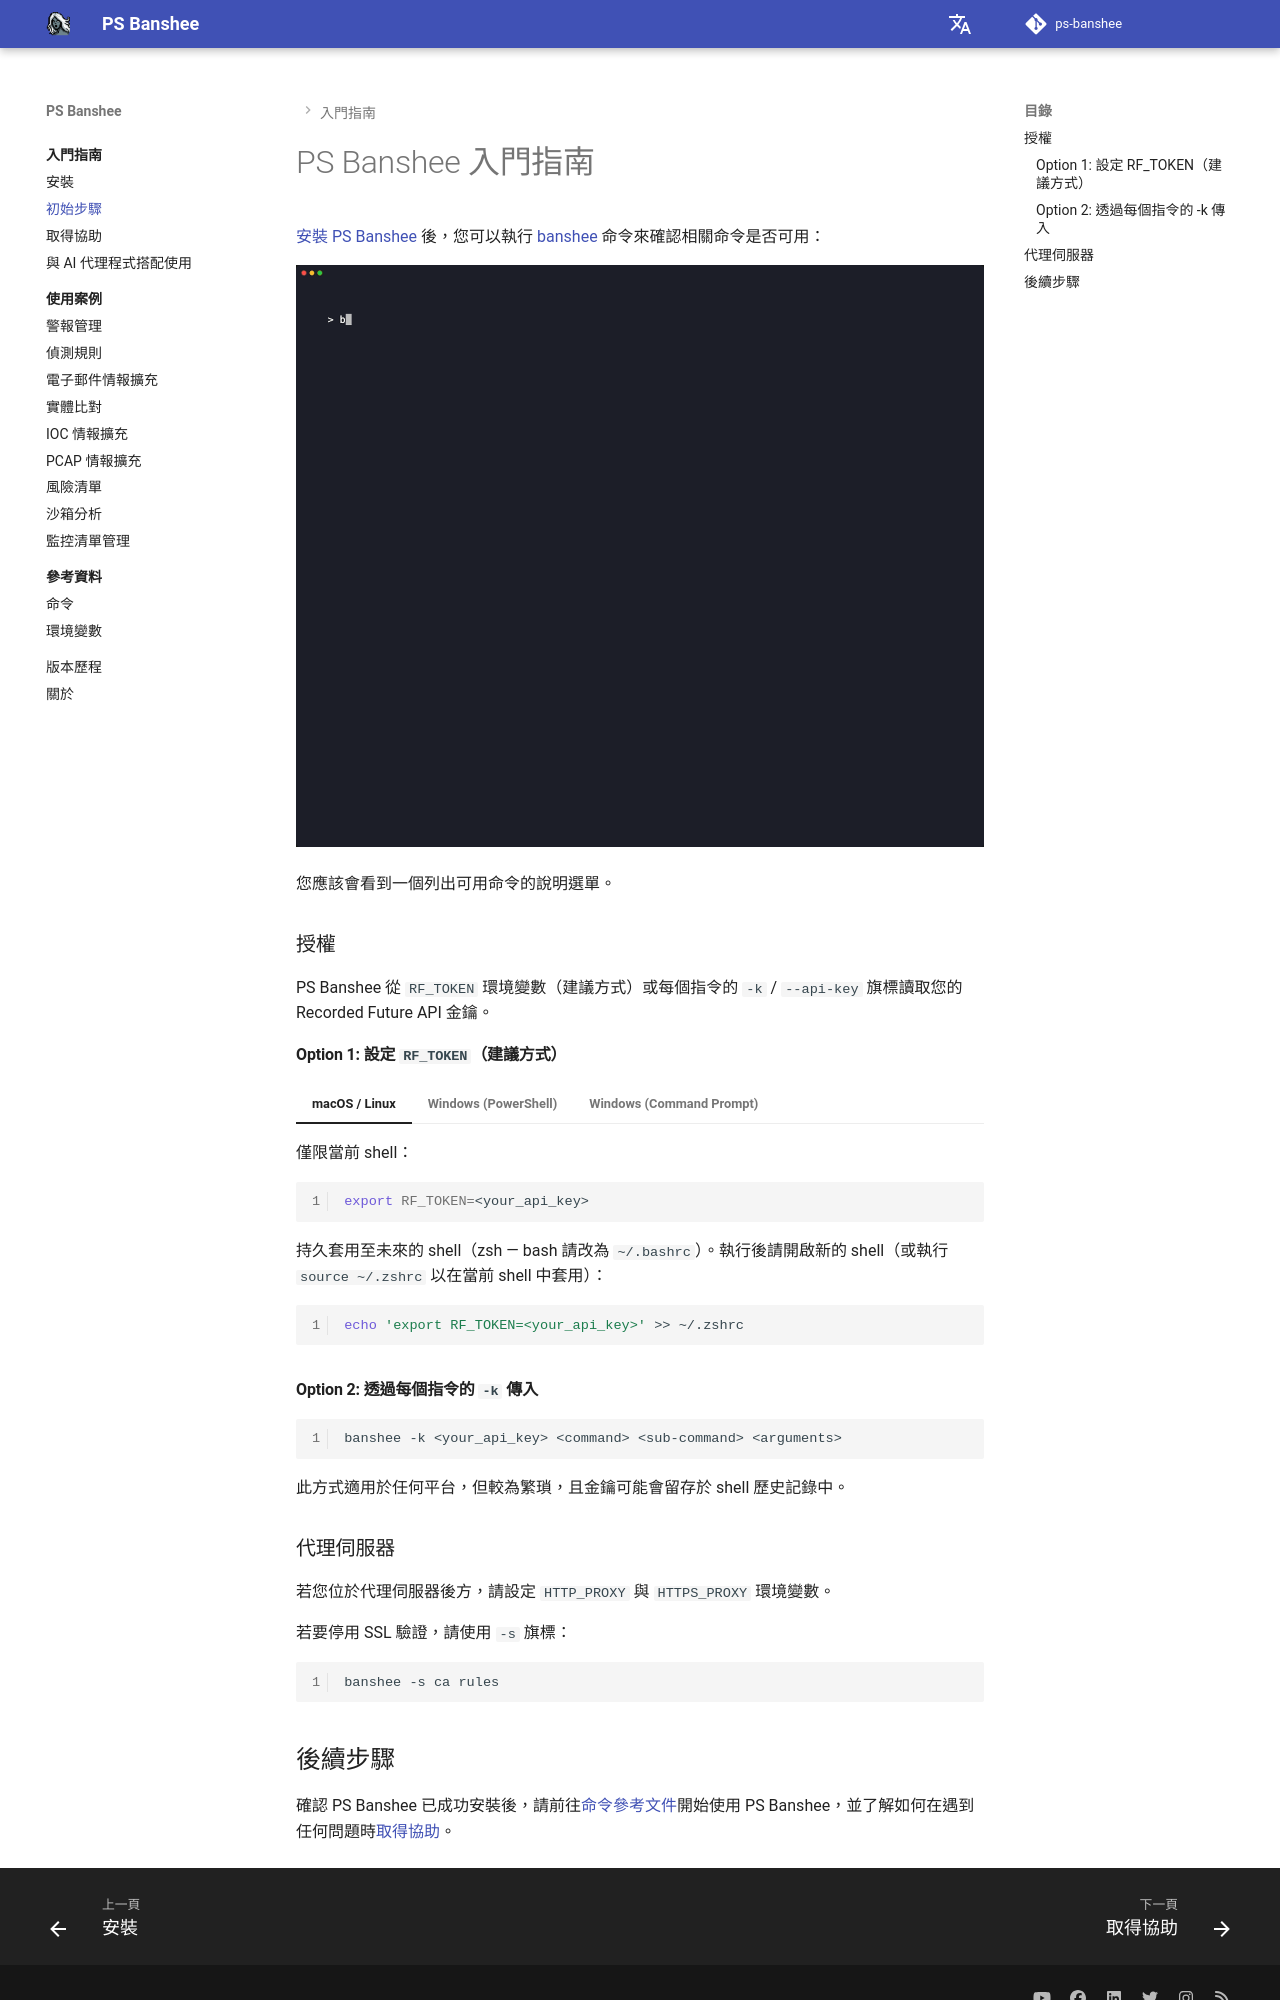

repository: RecordedFuture-ProfessionalServices/ps-banshee · page: zh-TW/getting-started/first-steps/index.html · generator: mkdocs

# PS Banshee 入門指南

[安裝 PS Banshee](./installation.md) 後，您可以執行 [banshee](../reference/commands.md#banshee) 命令來確認相關命令是否可用：

<img src="../../img/first-steps.gif" alt="PS Banshee commands" onclick="this.src=this.src" style="cursor: pointer;" title="Click to replay">

您應該會看到一個列出可用命令的說明選單。

### 授權

--8<-- "_includes/authorization.md"

### 代理伺服器

若您位於代理伺服器後方，請設定 `HTTP_PROXY` 與 `HTTPS_PROXY` 環境變數。

若要停用 SSL 驗證，請使用 `-s` 旗標：

```bash
banshee -s ca rules
```
